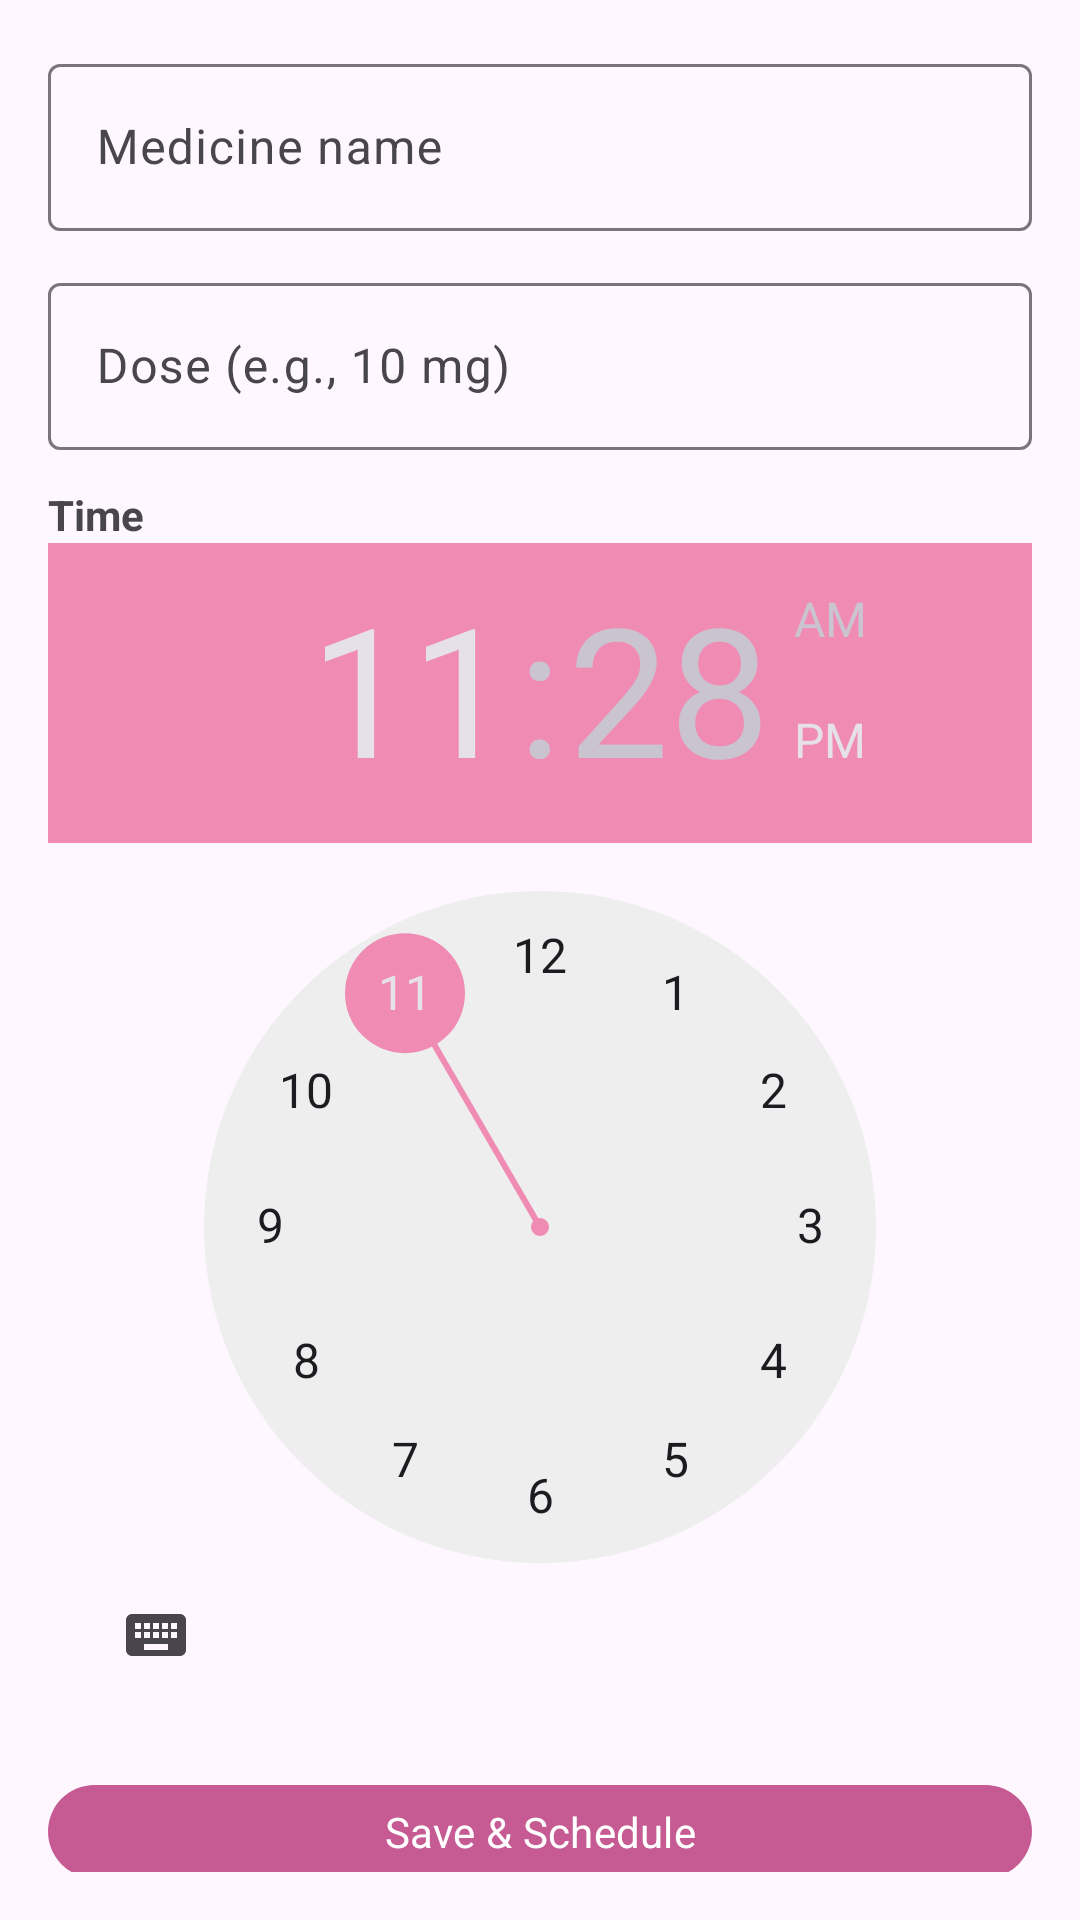

Produce the Android XML layout that renders to this screen, including the resource entries it uses.
<!-- AndroidManifest.xml: application theme Theme.MediCareAlert -->
<!-- res/layout/fragment_add_medicine.xml -->
<?xml version="1.0" encoding="utf-8"?>
<ScrollView xmlns:android="http://schemas.android.com/apk/res/android"
    android:layout_width="match_parent" android:layout_height="match_parent"
    android:padding="16dp">

    <LinearLayout
        android:layout_width="match_parent" android:layout_height="wrap_content"
        android:orientation="vertical">

        <com.google.android.material.textfield.TextInputLayout
            style="@style/Widget.Material3.TextInputLayout.OutlinedBox"
            android:layout_width="match_parent"
            android:layout_height="wrap_content">
            <com.google.android.material.textfield.TextInputEditText
                android:id="@+id/etName"
                android:hint="Medicine name" android:maxLines="1"
                android:layout_width="match_parent" android:layout_height="wrap_content"/>
        </com.google.android.material.textfield.TextInputLayout>

        <com.google.android.material.textfield.TextInputLayout
            style="@style/Widget.Material3.TextInputLayout.OutlinedBox"
            android:layout_width="match_parent" android:layout_height="wrap_content"
            android:layout_marginTop="12dp">
            <com.google.android.material.textfield.TextInputEditText
                android:id="@+id/etDose"
                android:hint="Dose (e.g., 10 mg)" android:maxLines="1"
                android:layout_width="match_parent" android:layout_height="wrap_content"/>
        </com.google.android.material.textfield.TextInputLayout>

        <TextView
            android:layout_width="wrap_content" android:layout_height="wrap_content"
            android:text="Time" android:textStyle="bold"
            android:layout_marginTop="12dp" />

        <TimePicker
            android:id="@+id/timePicker"
            android:layout_width="wrap_content" android:layout_height="wrap_content"
            android:timePickerMode="clock" />

        <com.google.android.material.button.MaterialButton
            android:id="@+id/btnSave"
            style="@style/Widget.MCA.Button.Filled"
            android:layout_width="match_parent" android:layout_height="wrap_content"
            android:text="@string/save_and_schedule"
            android:layout_marginTop="16dp" />
    </LinearLayout>
</ScrollView>
<!-- resources referenced by this layout -->
<resources>
  <string name="save_and_schedule">Save &amp; Schedule</string>
  <style name="Widget.MCA.Button.Filled" parent="Widget.Material3.Button">
          <item name="android:insetTop">10dp</item>
          <item name="android:insetBottom">10dp</item>
          <item name="cornerRadius">24dp</item>
      </style>
  <style name="Theme.MediCareAlert" parent="Theme.Material3.Light.NoActionBar">
          
          <item name="fontFamily">@font/prompt</item>
  
          
          <item name="colorPrimary">@color/ax_primary</item>
          <item name="colorSecondary">@color/ax_secondary</item>
          <item name="colorTertiary">@color/ax_tertiary</item>
  
          
          <item name="shapeAppearanceSmallComponent">@style/Shape.Radius16</item>
          <item name="shapeAppearanceMediumComponent">@style/Shape.Radius20</item>
          <item name="shapeAppearanceLargeComponent">@style/Shape.Radius24</item>
  
          
          <item name="materialAlertDialogTheme">@style/ThemeOverlay.MCA.Dialog</item>
      </style>
  <color name="ax_primary">#C55B92</color>
  <color name="ax_secondary">#F08BB4</color>
  <color name="ax_tertiary">#7B4B94</color>
  <style name="Shape.Radius16">
          <item name="cornerFamily">rounded</item>
          <item name="cornerSize">16dp</item>
      </style>
  <style name="Shape.Radius20">
          <item name="cornerFamily">rounded</item>
          <item name="cornerSize">20dp</item>
      </style>
  <style name="Shape.Radius24">
          <item name="cornerFamily">rounded</item>
          <item name="cornerSize">24dp</item>
      </style>
  <style name="ThemeOverlay.MCA.Dialog" parent="ThemeOverlay.Material3.MaterialAlertDialog">
          <item name="fontFamily">@font/prompt</item>
      </style>
</resources>
